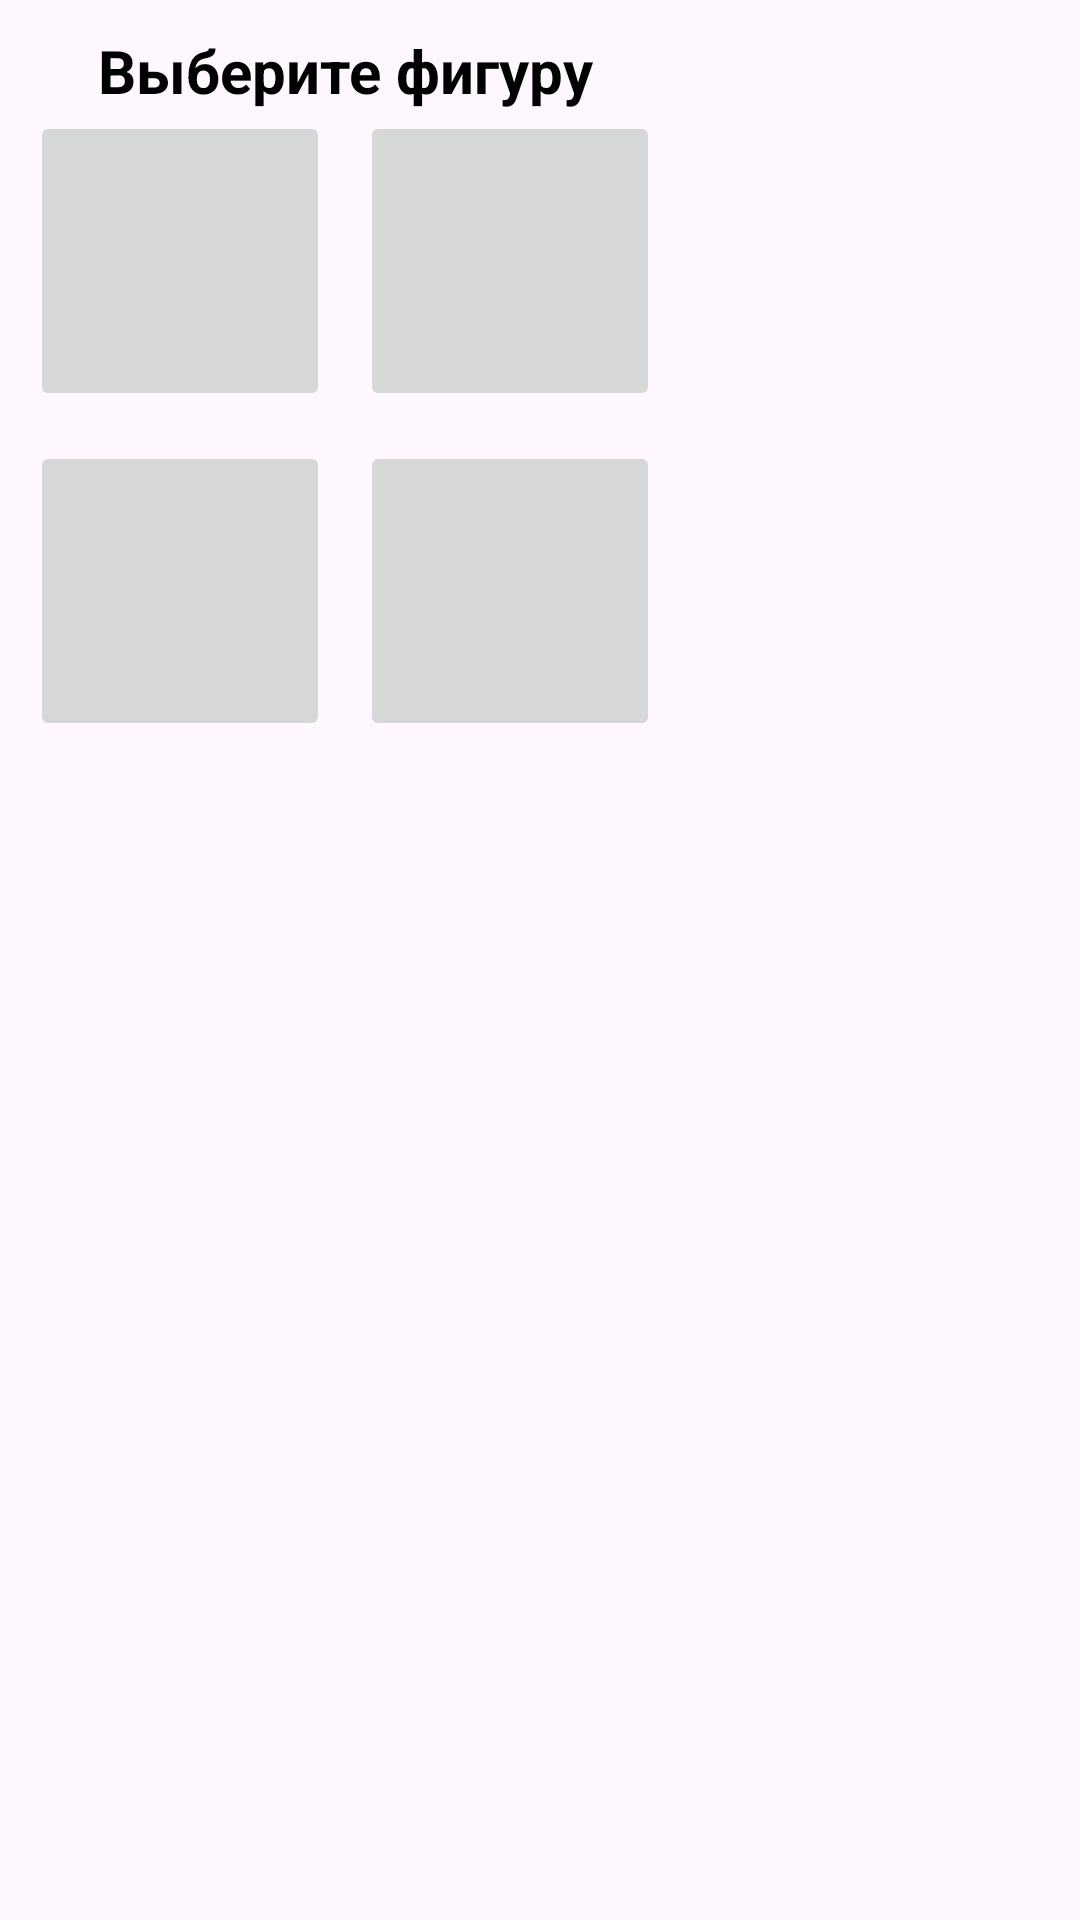

The Android layout XML behind this screen, and the referenced resources:
<!-- AndroidManifest.xml: application theme Theme.MyChess -->
<!-- res/layout/delete_me.xml -->
<?xml version="1.0" encoding="utf-8"?>
<androidx.constraintlayout.widget.ConstraintLayout xmlns:android="http://schemas.android.com/apk/res/android"
    xmlns:app="http://schemas.android.com/apk/res-auto"
    android:layout_width="wrap_content"
    android:layout_height="wrap_content"
    android:padding="10dp">

    <TextView
        android:id="@+id/tvTitleOfDialog"
        android:layout_width="wrap_content"
        android:layout_height="wrap_content"
        android:text="Выберите фигуру"
        android:textColor="@color/black"
        android:textStyle="bold"
        android:textSize="20sp"
        app:layout_constraintEnd_toEndOf="@+id/imbtnKnight"
        app:layout_constraintStart_toStartOf="@+id/imbtnQueen"
        app:layout_constraintTop_toTopOf="parent" />

    <ImageButton
        android:id="@+id/imbtnQueen"
        android:layout_width="100dp"
        android:layout_height="100dp"
        android:foreground="@drawable/rounded_square"
        app:layout_constraintLeft_toLeftOf="parent"
        app:layout_constraintTop_toBottomOf="@id/tvTitleOfDialog" />

    <ImageButton
        android:id="@+id/imbtnKnight"
        android:layout_width="100dp"
        android:layout_height="100dp"
        android:layout_marginStart="10dp"
        android:foreground="@drawable/rounded_square"
        app:layout_constraintLeft_toRightOf="@id/imbtnQueen"
        app:layout_constraintTop_toTopOf="@id/imbtnQueen" />

    <ImageButton
        android:id="@+id/imbtnBishop"
        android:layout_width="100dp"
        android:layout_height="100dp"
        android:layout_marginTop="10dp"
        android:foreground="@drawable/rounded_square"
        app:layout_constraintLeft_toLeftOf="parent"
        app:layout_constraintTop_toBottomOf="@id/imbtnQueen" />

    <ImageButton
        android:id="@+id/imbtnRook"
        android:layout_width="100dp"
        android:layout_height="100dp"
        android:layout_margin="10dp"
        android:foreground="@drawable/rounded_square"
        app:layout_constraintLeft_toRightOf="@id/imbtnBishop"
        app:layout_constraintTop_toBottomOf="@+id/imbtnQueen" />


</androidx.constraintlayout.widget.ConstraintLayout>
<!-- resources referenced by this layout -->
<resources>
  <color name="black">#ffffffff</color>
  <style name="Theme.MyChess" parent="Base.Theme.MyChess" />
  <style name="Base.Theme.MyChess" parent="Theme.Material3.DayNight.NoActionBar">
          
          
          
      </style>
</resources>
